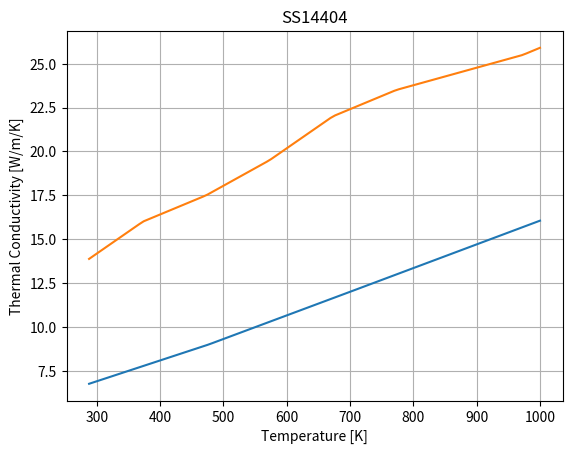

Reproduce this figure in Python.
from scipy import interpolate
import numpy as np
from matplotlib import pyplot as plt


class Material:
    """
    Represents a material with thermal and mechanical properties.

    Attributes:
        name (str): Name of the material.
        thermal_diffusivity (float): Thermal diffusivity [m^2/s].
        thermal_conductivity (float or callable): Thermal conductivity [W/m/K] or interpolated function.
        density (float): Density [kg/m^3].
        specific_heat (float): Specific heat [J/kg/K].
        poisson_ratio (float): Poisson's ratio.
        youngs_modulus (float): Young's modulus [Pa].
        thermal_expansion_coeffient (float): Thermal expansion coefficient [1/K].
        emissivity (float): Thermal emissivity.
        ultimate_strength (float): Ultimate strength [Pa].
        yield_strength (float): Yield strength [Pa].
        roughness_height (float): Effective roughness height [m].
        fracture_strength (float): Fracture strength [Pa].
    """

    def __init__(
        self,
        name=None,
        thermal_diffusivity=None,
        thermal_conductivity=None,
        density=None,
        specific_heat=None,
        poisson_ratio=None,
        youngs_modulus=None,
        thermal_expansion_coeffient=None,
        emissivity=None,
        ultimate_strength=None,
        yield_strength=None,
        roughness_height=None,
        fracture_strength=None
    ):
        """
        Initialize a Material instance with its properties.
        """
        self.name = name
        self.alpha = thermal_diffusivity
        self.k = thermal_conductivity
        self.rho = density
        self.Cp = specific_heat
        self.nu = poisson_ratio
        self.E = youngs_modulus
        self.cte = thermal_expansion_coeffient
        self.eps = emissivity
        self.uts = ultimate_strength
        self.ys = yield_strength
        self.Ra = roughness_height
        self.fs = fracture_strength

    def set_thermal_conductivity(self, conductivity_values, temperature_values):
        """
        Set temperature-dependent thermal conductivity as an interpolated function.

        Args:
            conductivity_values (np.ndarray): Array of thermal conductivity values [W/m/K].
            temperature_values (np.ndarray): Array of corresponding temperatures [K].
        """
        self.k = interpolate.interp1d(
            temperature_values,
            conductivity_values,
            kind="linear",
            fill_value="extrapolate",
        )

    def plot_property(self, property_function, ylabel):
        """
        Plot a material property as a function of temperature.

        Args:
            property_function (callable): Function that takes temperature [K] and returns property value.
            ylabel (str): Label for the y-axis.
        """
        temperature_range = np.linspace(288, 1000, 100)
        plt.plot(temperature_range, property_function(temperature_range))
        plt.xlabel("Temperature [K]")
        plt.ylabel(ylabel)
        plt.title(self.name)
        plt.grid(True)
        plt.show()


# Ti-6Al-4V at room temperature
k = 6.7  # thermal conductivity [W/m/K]
Cp = 930  # specific heat [J/kg/K] at 870 C
rho = 4430  # density [kg/m^3]
v = 0.342  # Poisson ratio
E = 114e9  # Youngs modulus [Pa]
cte = 9.7e-6  # coefficinent of thermal expansion [1/K]
uts = 550e6  # ultimate strength [Pa]
eps = 0.8  # thermal emissivity
Ra = 2e-5  # effective roughness height [m] from Materialise
alpha = k / rho / Cp  # thermal diffusivity [m^2/s]
Ti6Al4V = Material("Ti-6Al-4V", alpha, k, rho, Cp, v, E, cte, eps, uts, Ra)

# set variable material properties from https://www.researchgate.net/publication/299647114_Developments_in_cutting_tool_technology_in_improving_machinability_of_Ti6Al4V_alloy_A_review
Ti6Al4V.set_thermal_conductivity(
    np.array([6.7, 9, 12, 15, 18]), np.array([283, 477, 700, 922, 1144])
)

# SS 1.4404 (SS 316L)
k = 23  # thermal conductivity [W/m/K] at 500 C
Cp = 590  # specific heat [J/kg/K] at 500 C
rho = 7750  # density [kg/m^3] at 500 C
v = 1  # poiosson ratio
E = 1  # youngs modulus [Pa]
cte = 1  # thermal expasion coefficinent [1/K]
uts = 1  # ultimate strength [Pa]
eps = 0.8  # thermal emissivity
Ra = 0.9e-5  # effective roughness height [m] from Materialize
alpha = k / rho / Cp  # thermal diffusivity [m^2/s]
SS14404 = Material("SS14404", alpha, k, rho, Cp, v, E, cte, eps, uts, Ra)

# variable material properties from 'Transient thermo-mechanical modeling of stress evolution and re-melt volume fraction in electron beam additive manufacturing process' by R.K. Adhitan
SS14404.set_thermal_conductivity(
    np.array([13.5, 16, 17.5, 19.5, 22, 23.5, 24.5, 25.5, 27, 28, 29]),
    np.array([273, 373, 473, 573, 673, 773, 873, 973, 1073, 1173, 1273]),
)

## SS 1.4845 (SS 310S)
k = 16.2  # thermal conductivity [W/m/K] at 500 C
Cp = 500  # specific heat [J/kg/K] at 500 C
rho = 7900  # density [kg/m^3] at 500 C
v = 0.3  # Poisson ratio
E = 1  # Youngs modulus [Pa]
cte = 1  # thermal expansion coefficient [1/K]
uts = 1  # ultimate strength [Pa]
eps = 0.8  # thermal emissivity
Ra = 0.9e-5  # effective roughness height [m] from Materialise
alpha = k / rho / Cp  # thermal diffusivity [m^2/s]
SS14845 = Material("SS14845", alpha, k, rho, Cp, v, E, cte, eps, uts, Ra)


if __name__ == "__main__":
    # Example usage
    Ti6Al4V.plot_property(Ti6Al4V.k, "Thermal Conductivity [W/m/K]")
    SS14404.plot_property(SS14404.k, "Thermal Conductivity [W/m/K]")
    print(Ti6Al4V.k(500))  # Get thermal conductivity at 500 K
    print(SS14404.k(500))  # Get thermal conductivity at 500 K
